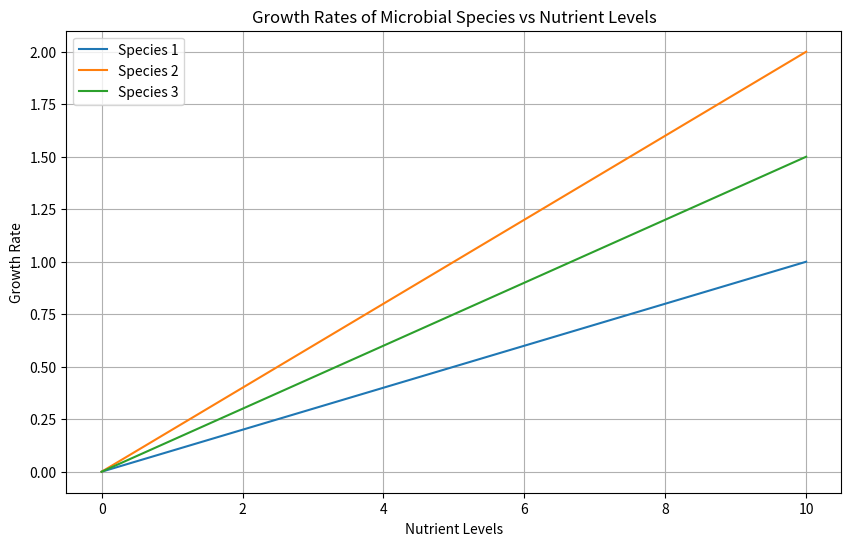

This chart was generated by the following Python code:
import numpy as np
import matplotlib.pyplot as plt

# Parameters for the simulation
num_species = 3
nutrient_levels = np.linspace(0, 10, 100)

# Simulate growth rates based on nutrient levels
growth_rates = np.array([0.1 * nutrient_levels, 0.2 * nutrient_levels, 0.15 * nutrient_levels])

# Plotting the growth rates
plt.figure(figsize=(10, 6))
for i in range(num_species):
    plt.plot(nutrient_levels, growth_rates[i], label=f'Species {i+1}')
plt.title('Growth Rates of Microbial Species vs Nutrient Levels')
plt.xlabel('Nutrient Levels')
plt.ylabel('Growth Rate')
plt.legend()
plt.grid(True)
plt.show()

# Additional analysis can be added here to explore interactions further.